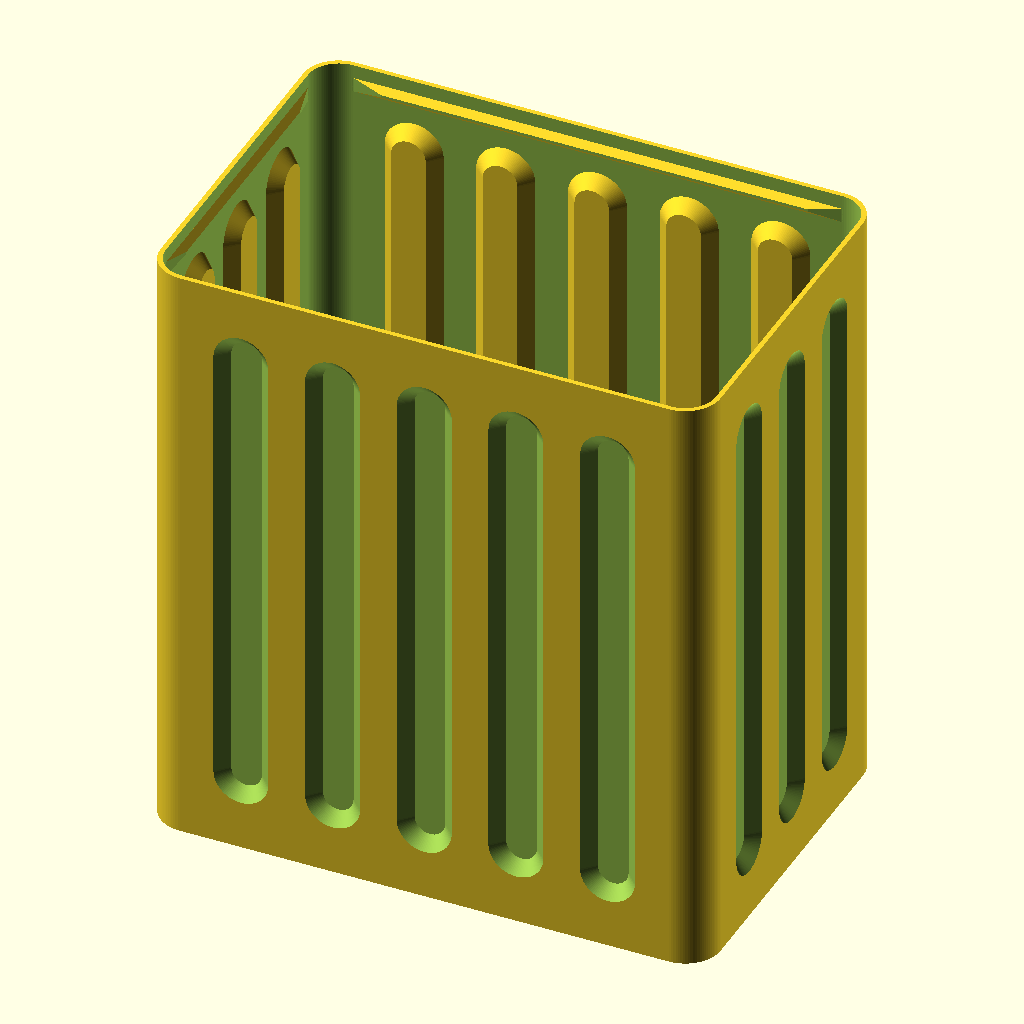
Cell 1: rendered with the file's own defaults.
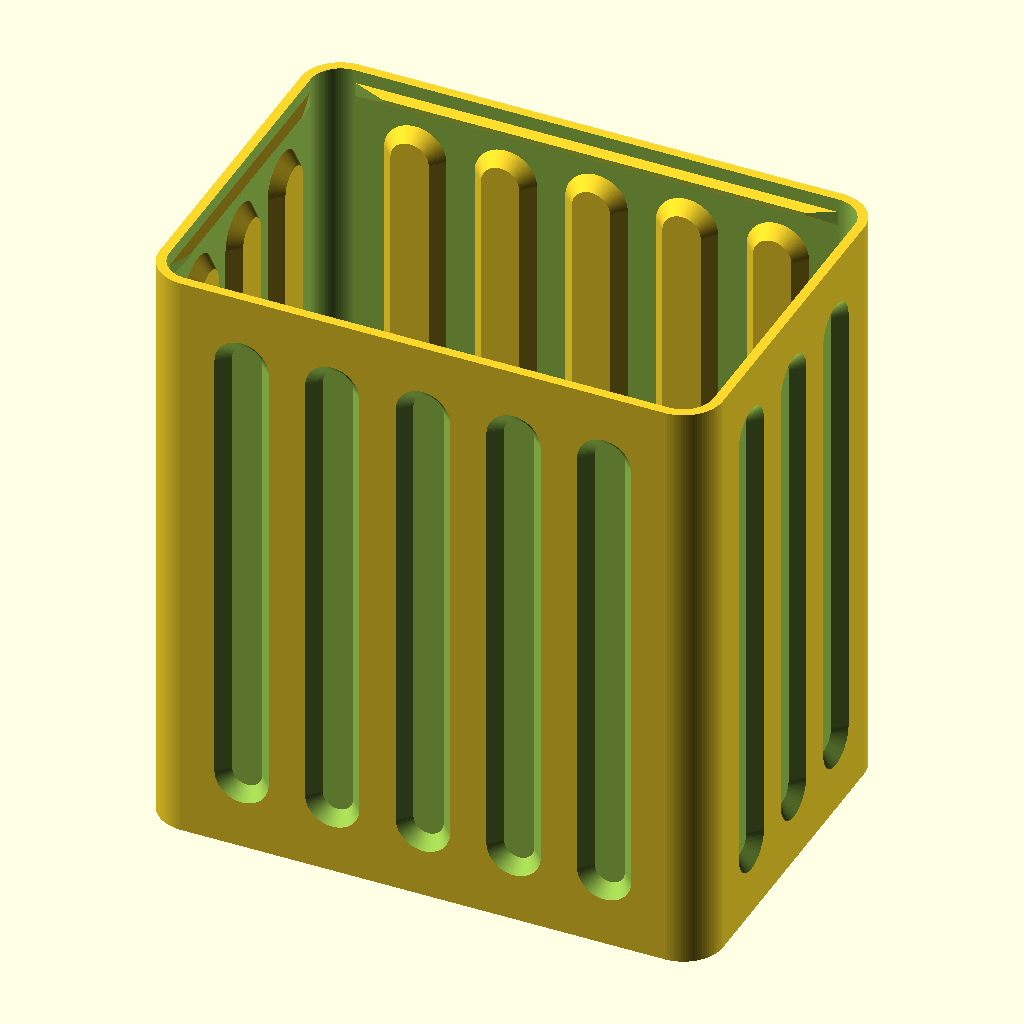
Cell 2: NZ_D = 0.8 (everything else at default).
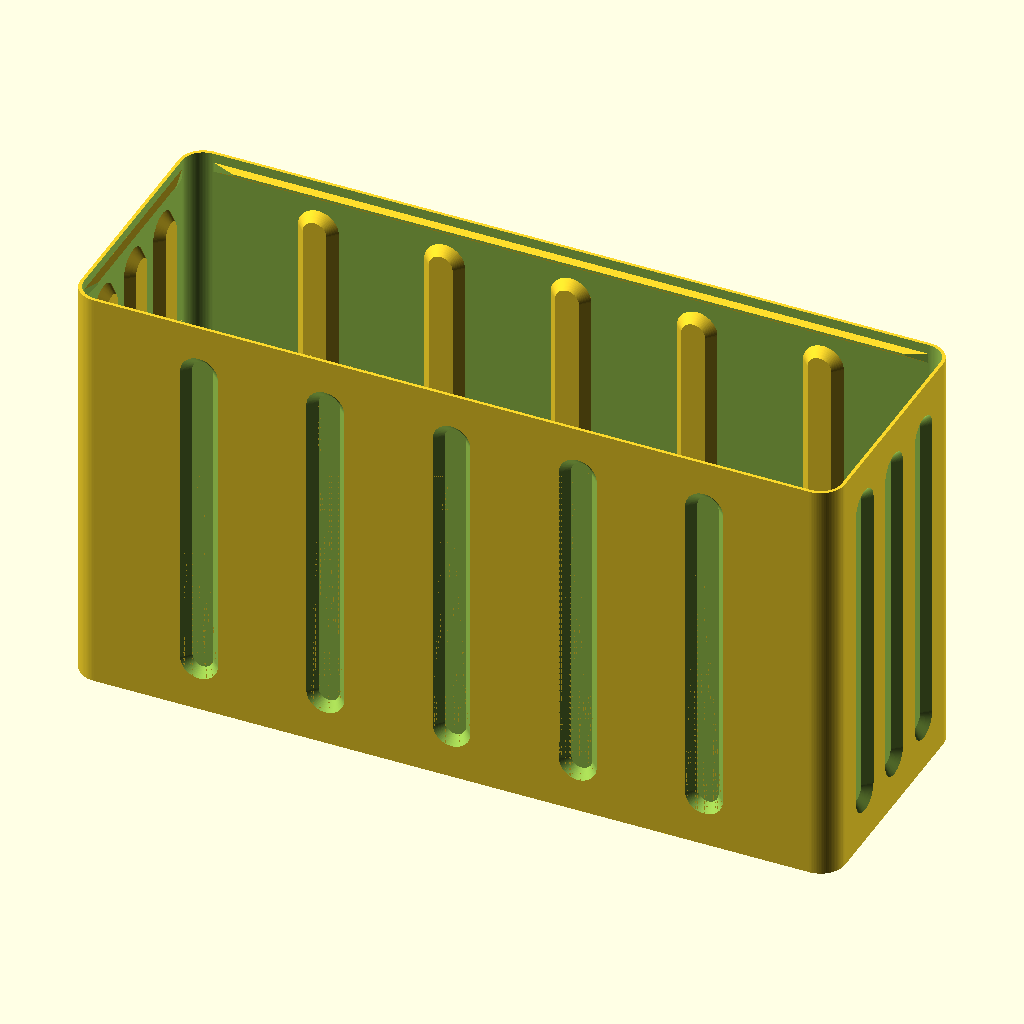
Cell 3: W = 180 (everything else at default).
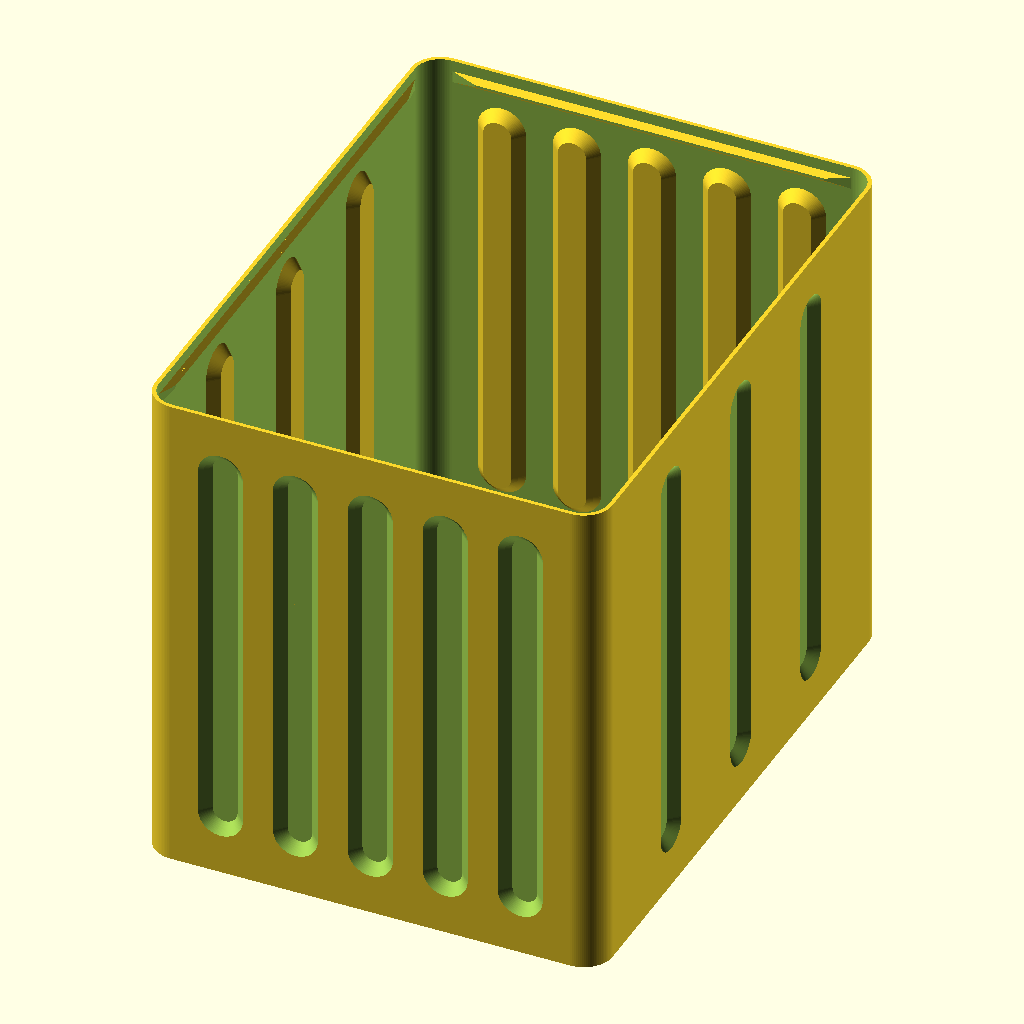
Cell 4 — L set to 120, the other parameters unchanged.
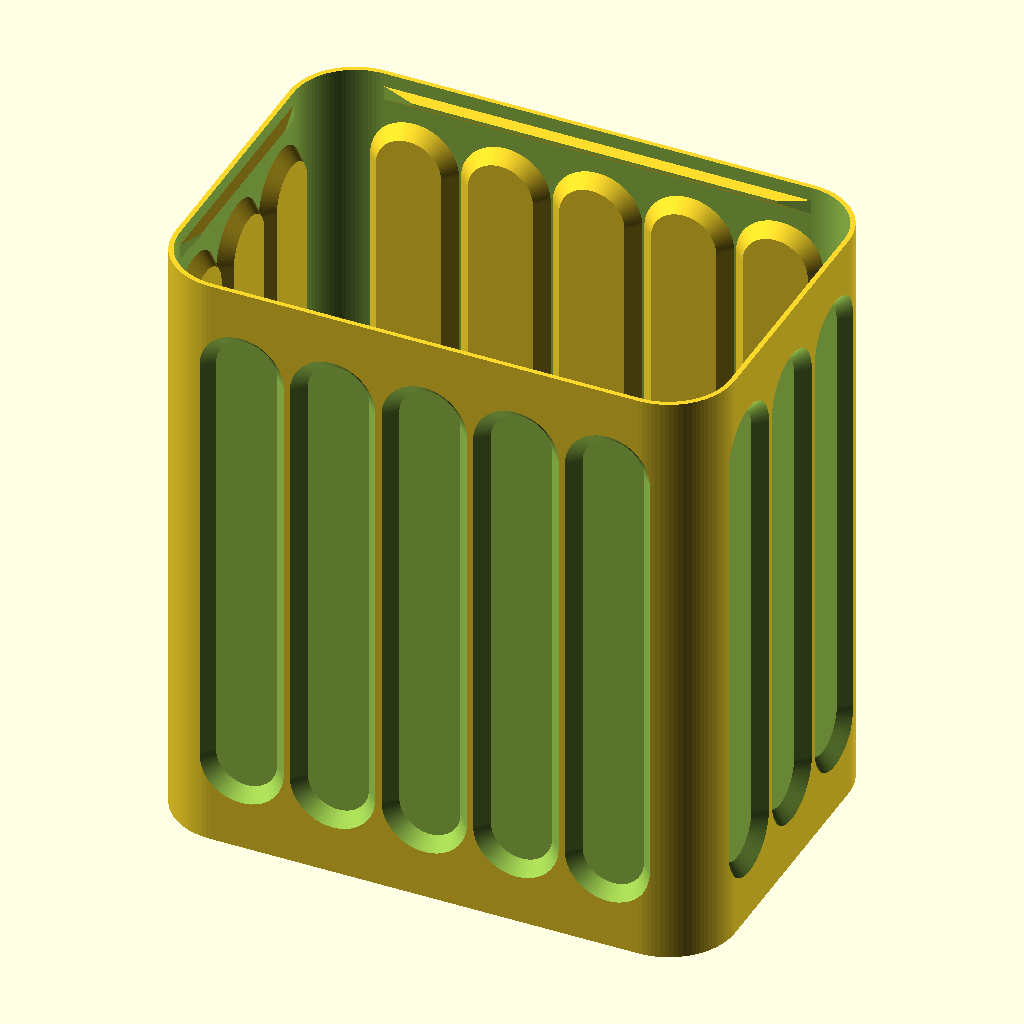
Cell 5: R = 10 (everything else at default).
The same orthographic view direction (rotation 55°, 0°, 25°; colour scheme Cornfield) for every cell, with the view re-fitted per cell, so scale and position can differ between cells.
OpenSCAD source file d-lev-design-files/d-lev_openscad_2023-07-26/afe_walls_2021-07-12.scad:
/* 
Antenna walls
*/

$fn=100;

// common features
include <d-lev_common.scad>;

// config params:
NZ_D=0.4;				// nozzle dia
NZ_H=0.25;				// nozzle height
TALL=0;					// tall/short build switch
//
W=90;						// width
L=60;						// length
R=5;						// radius
H=(TALL)?110:100;		// height
T=NZ_D*2;				// thickness
//
N_H=1.2;					// nib height
N_F=1;					// nib flat
N_T=5;					// nib taper
N_Z=3.5;					// nib z
//
C_NW=5;					// corrugations (width)
C_NL=3;					// corrugations (length)
C_H=2;					// corrugation height (depth)
C_W=R;					// corrugation width (min)
C_L=H-(C_H+8)*2;		// corrugation length (min)


// render
difference(){
	union(){
		walls();
		corrugations(o=true);
		translate([0,0,N_Z]) nibs(N_F);  // bottom nib
		translate([0,0,H-N_Z]) nibs(N_F);  // top nib
	}
	corrugations(o=false);
}


module nibs(f=1){
	x = W/2;
	y = L/2;
	xn = x-R;
	yn = y-R;
	h = N_H;
	translate([0,-y,0]) nib(l=xn*2, h=h, f=f, t=N_T);
	rotate([0,0,180]) translate([0,-y,0]) nib(l=xn*2, h=h, f=f, t=N_T);
	rotate([0,0,90]) translate([0,-x,0]) nib(l=yn*2, h=h, f=f, t=N_T);
	rotate([0,0,-90]) translate([0,-x,0]) nib(l=yn*2, h=h, f=f, t=N_T);
}

module walls(){
	x = W/2-R;
	y = L/2-R;
	difference(){
		hull(){ // outer wall
			translate([x,y,0]) cylinder(r=R+T, h=H);
			translate([-x,y,0]) cylinder(r=R+T, h=H);
			translate([-x,-y,0]) cylinder(r=R+T, h=H);
			translate([x,-y,0]) cylinder(r=R+T, h=H);
		}
		hull(){ // inner wall
			translate([x,y,-0.01]) cylinder(r=R, h=H+0.02);
			translate([-x,y,-0.01]) cylinder(r=R, h=H+0.02);
			translate([-x,-y,-0.01]) cylinder(r=R, h=H+0.02);
			translate([x,-y,-0.01]) cylinder(r=R, h=H+0.02);
		}
	}
}

module corrugations(o=true){
	x = (o) ? W/2 : W/2+T+0.01;
	y = (o) ? L/2 : L/2+T+0.01;
	z = H/2;
	dx = W/(C_NW+1);
	dy = L/(C_NL+1);
	a = T*tan(45/2);
	w = (o) ? C_W+2*a : C_W;
	l = (o) ? C_L+2*a : C_L;
	h = C_H;
	translate([0,-y,z]) corrs(w=w, l=l, h=h, n=C_NW, dx=dx);
	translate([0,y,z]) rotate([0,0,180]) corrs(w=w, l=l, h=h, n=C_NW, dx=dx);
	//
	translate([-x,0,z]) rotate([0,0,-90]) corrs(w=w, l=l, h=h, n=C_NL, dx=dy);
	translate([x,0,z]) rotate([0,0,90]) corrs(w=w, l=l, h=h, n=C_NL, dx=dy);
}

module corrs(w=1, l=1, h=1, n=1, dx=10){
	t = dx*(n-1);
	rotate([-90,0,0]){
		for (i=[0:n-1]){
			translate([i*dx-t/2,0,0]) corr(w=w, l=l, h=h);
		}
	}
}

module corr(w=1, l=1, h=1){
	r2 = w/2;
	y = l/2-r2;
	r1 = r2+h;
	hull(){
		translate([0,y,0]) cylinder(r1=r1, r2=r2, h=h);
		translate([0,-y,0]) cylinder(r1=r1, r2=r2, h=h);
	}
}
Customizer parameters (derived from the source; name, type, default, range or options):
NZ_D: number, default 0.4
NZ_H: number, default 0.25
TALL: number, default 0
W: number, default 90
L: number, default 60
R: number, default 5
N_H: number, default 1.2
N_F: number, default 1
N_T: number, default 5
N_Z: number, default 3.5
C_NW: number, default 5
C_NL: number, default 3
C_H: number, default 2
